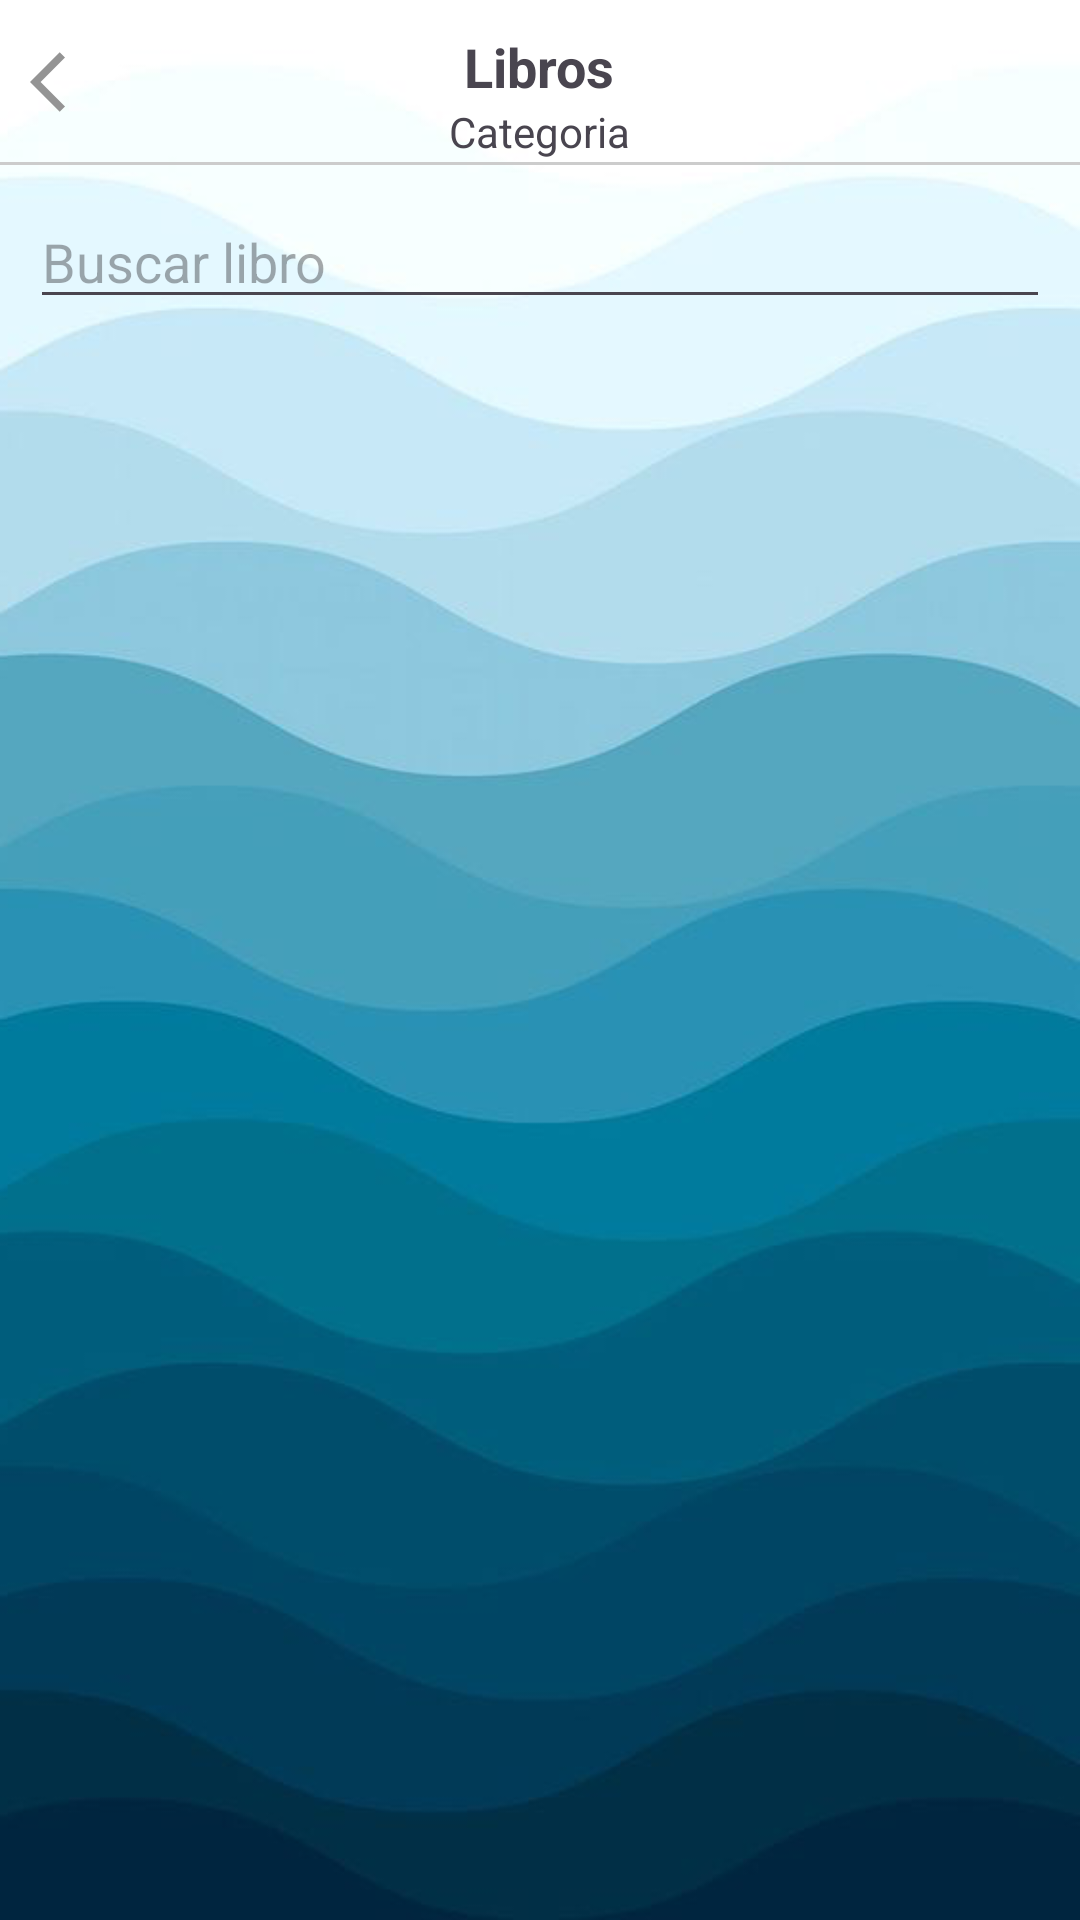

Produce the Android XML layout that renders to this screen, including the resource entries it uses.
<!-- AndroidManifest.xml: application theme Theme.StudyShare -->
<!-- res/layout/activity_lista_pdf_admin.xml -->
<?xml version="1.0" encoding="utf-8"?>
<RelativeLayout
    xmlns:android="http://schemas.android.com/apk/res/android"
    xmlns:app="http://schemas.android.com/apk/res-auto"
    xmlns:tools="http://schemas.android.com/tools"
    android:id="@+id/main"
    android:layout_width="match_parent"
    android:layout_height="match_parent"
    android:background="@drawable/fondo12"
    tools:context=".Administrador.ListaPdfAdmin">


    
    <RelativeLayout
        android:id="@+id/toolbarRLListarPdf"
        android:layout_width="match_parent"
        android:layout_height="@dimen/m_toolbar_height">

        <ImageButton
            android:id="@+id/Ib_regresar"
            android:src="@drawable/ic_regresar"
            android:background="@android:color/transparent"
            android:layout_centerVertical="true"
            android:padding="10dp"
            android:layout_width="wrap_content"
            android:layout_height="wrap_content"/>

        <TextView
            android:id="@+id/Txt_titulo_libro"
            android:text="@string/Txt_titulo_libro"
            android:textSize="18sp"
            android:layout_centerHorizontal="true"
            android:layout_marginTop="10dp"
            android:textStyle="bold"
            android:layout_width="wrap_content"
            android:layout_height="wrap_content"/>

        <TextView
            android:id="@+id/Txt_categoria_libro"
            android:text="@string/Txt_categoria_libro"
            android:layout_below="@+id/Txt_titulo_libro"
            android:layout_centerHorizontal="true"
            android:layout_alignParentBottom="true"
            android:layout_width="wrap_content"
            android:layout_height="wrap_content"/>

        <View
            android:background="#cccccc"
            android:layout_alignParentBottom="true"
            android:layout_width="match_parent"
            android:layout_height="1dp"/>


    </RelativeLayout>

    
    <EditText
        android:id="@+id/Et_buscar_libro_admin"
        android:hint="@string/Et_buscar_libro_admin"
        android:layout_marginStart="10dp"
        android:layout_marginEnd="10dp"
        android:layout_marginTop="10dp"
        android:drawableStart="@drawable/ic_buscar"
        android:layout_below="@+id/toolbarRLListarPdf"
        android:layout_width="match_parent"
        android:layout_height="wrap_content"/>

    <androidx.recyclerview.widget.RecyclerView
        android:id="@+id/Rv_libros_admin"
        android:layout_below="@+id/Et_buscar_libro_admin"
        android:layout_margin="10dp"
        tools:listitem="@layout/item_libro_admin"
        app:layoutManager="androidx.recyclerview.widget.LinearLayoutManager"
        android:layout_width="match_parent"
        android:layout_height="match_parent"/>

</RelativeLayout>
<!-- res/layout/item_libro_admin.xml (included above) -->
<?xml version="1.0" encoding="utf-8"?>
<com.google.android.material.card.MaterialCardView
    xmlns:android="http://schemas.android.com/apk/res/android"
    android:layout_width="match_parent"
    android:layout_height="140dp"
    xmlns:app="http://schemas.android.com/apk/res-auto"
    android:layout_marginBottom="5dp"
    app:cardCornerRadius="5dp"
    app:cardElevation="0dp"
    app:contentPadding="5dp">

    <RelativeLayout
        android:layout_width="match_parent"
        android:layout_height="match_parent">

        <RelativeLayout
            android:id="@+id/RLPdf"
            android:layout_width="100dp"
            android:layout_height="140dp"
            android:layout_marginEnd="10dp"
            android:background="#ccc">

            
            <com.github.barteksc.pdfviewer.PDFView
                android:id="@+id/VisualizadorPDF"
                android:layout_width="match_parent"
                android:layout_height="match_parent"/>
            
            <ProgressBar
                android:id="@+id/progressBar"
                android:layout_width="match_parent"
                android:layout_height="match_parent"/>

        </RelativeLayout>


    
    <TextView
        android:id="@+id/Txt_titulo_libro_item"
        android:text="@string/Txt_titulo_libro_item"
        android:textSize="18sp"
        android:textStyle="bold"
        android:layout_marginStart="5dp"
        android:maxLines="1"
        android:layout_toStartOf="@id/Ib_mas_opciones"
        android:layout_toEndOf="@+id/RLPdf"
        android:layout_width="match_parent"
        android:layout_height="wrap_content"/>

        
        <TextView
            android:id="@+id/Txt_descripcion_libro_item"
            android:text="@string/Txt_descripcion_libro_item"
            android:layout_toEndOf="@+id/RLPdf"
            android:layout_marginStart="5dp"
            android:layout_marginTop="5dp"
            android:layout_below="@+id/Txt_titulo_libro_item"
            android:maxLines="4"
            android:layout_width="match_parent"
            android:layout_height="wrap_content"/>

        
        <TextView
            android:id="@+id/Txt_tamanio_libro_admin"
            android:text="@string/Txt_tamanio_libro_admin"
            android:layout_alignParentBottom="true"
            android:layout_toEndOf="@+id/RLPdf"
            android:maxLines="1"
            android:layout_width="wrap_content"
            android:layout_height="wrap_content"/>

        
        <TextView
            android:id="@+id/Txt_fecha_libro_admin"
            android:text="@string/Txt_fecha_libro_admin"
            android:layout_alignParentBottom="true"
            android:layout_toStartOf="@+id/Txt_categoria_libro_admin"
            android:layout_toEndOf="@id/Txt_tamanio_libro_admin"
            android:textAlignment="center"
            android:maxLines="1"
            android:layout_width="wrap_content"
            android:layout_height="wrap_content"/>

        
        <TextView
            android:id="@+id/Txt_categoria_libro_admin"
            android:text="@string/Txt_categoria_libro_admin"
            android:layout_alignParentEnd="true"
            android:layout_alignParentBottom="true"
            android:maxLines="1"
            android:layout_width="wrap_content"
            android:layout_height="wrap_content"/>


    
    <ImageButton
        android:id="@+id/Ib_mas_opciones"
        android:padding="5dp"
        android:src="@drawable/ic_mas_opciones"
        android:background="@android:color/transparent"
        android:layout_alignParentEnd="true"
        android:layout_width="wrap_content"
        android:layout_height="wrap_content"/>

    </RelativeLayout>


</com.google.android.material.card.MaterialCardView>
<!-- resources referenced by this layout -->
<resources>
  <dimen name="m_toolbar_height">55dp</dimen>
  <!-- drawable fondo12: png bitmap (drawable, 99984 bytes) -->
  <!-- drawable ic_mas_opciones (drawable) -->
  <vector xmlns:android="http://schemas.android.com/apk/res/android" android:height="24dp" android:tint="#949494" android:viewportHeight="24" android:viewportWidth="24" android:width="24dp">
        
      <path android:fillColor="@android:color/white" android:pathData="M12,8c1.1,0 2,-0.9 2,-2s-0.9,-2 -2,-2 -2,0.9 -2,2 0.9,2 2,2zM12,10c-1.1,0 -2,0.9 -2,2s0.9,2 2,2 2,-0.9 2,-2 -0.9,-2 -2,-2zM12,16c-1.1,0 -2,0.9 -2,2s0.9,2 2,2 2,-0.9 2,-2 -0.9,-2 -2,-2z"/>
      
  </vector>
  <!-- drawable ic_regresar (drawable) -->
  <vector xmlns:android="http://schemas.android.com/apk/res/android" android:autoMirrored="true" android:height="24dp" android:tint="#949494" android:viewportHeight="24" android:viewportWidth="24" android:width="24dp">
        
      <path android:fillColor="@android:color/white" android:pathData="M11.67,3.87L9.9,2.1 0,12l9.9,9.9 1.77,-1.77L3.54,12z"/>
      
  </vector>
  <string name="Et_buscar_libro_admin">Buscar libro</string>
  <string name="Txt_categoria_libro">Categoria</string>
  <string name="Txt_categoria_libro_admin">Categoria</string>
  <string name="Txt_descripcion_libro_item">Descripcion libro</string>
  <string name="Txt_fecha_libro_admin">dd/MM/yyyy</string>
  <string name="Txt_tamanio_libro_admin">5MB</string>
  <string name="Txt_titulo_libro">Libros</string>
  <string name="Txt_titulo_libro_item">Titulo libro</string>
  <style name="Theme.StudyShare" parent="Base.Theme.StudyShare" />
  <style name="Base.Theme.StudyShare" parent="Theme.Material3.DayNight.NoActionBar">
          
          <item name="colorPrimary">@color/colorPrimary</item>
          <item name="colorOnPrimary">@color/colorOnPrimary</item>
          <item name="android:textColorPrimary">@color/colorTextPrimary</item>
          <item name="colorAccent">@color/colorAccent</item>
      </style>
  <color name="colorPrimary">#03A9F4</color>
  <color name="colorOnPrimary">#FFFFFF</color>
  <color name="colorTextPrimary">#000000</color>
  <color name="colorAccent">#03A9F4</color>
</resources>
